Photos from the image-classification dataset "cleaned_dataset" in the GitHub repository Raja-Lakshmanan/ElectronicComponentClassifier. Its 10 classes are: capacitor, diode, fuse, inductor, integrated circuit, LED, potentiometer, push button, resistor, transistor.

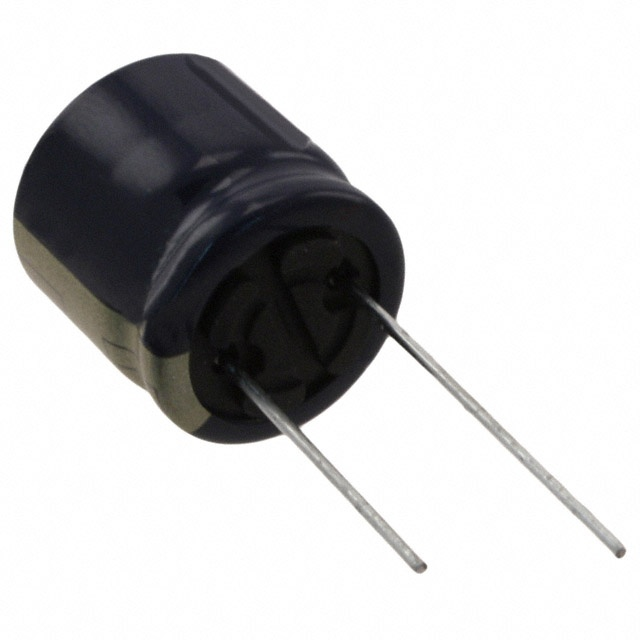
Label: capacitor

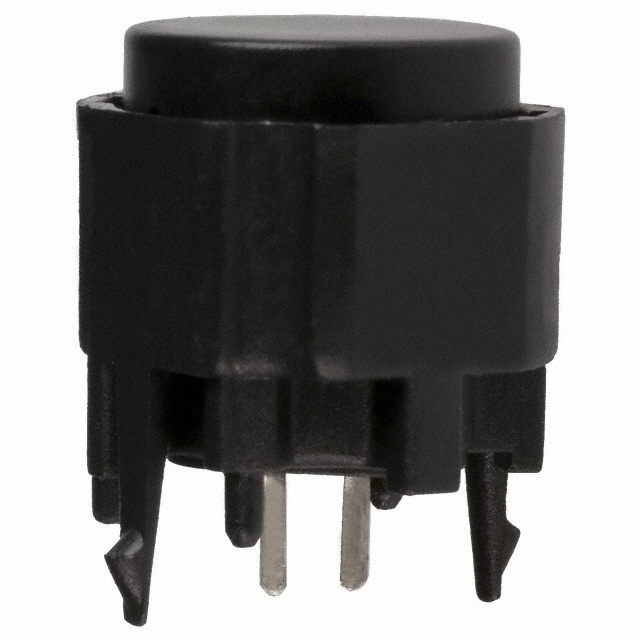
Label: push button

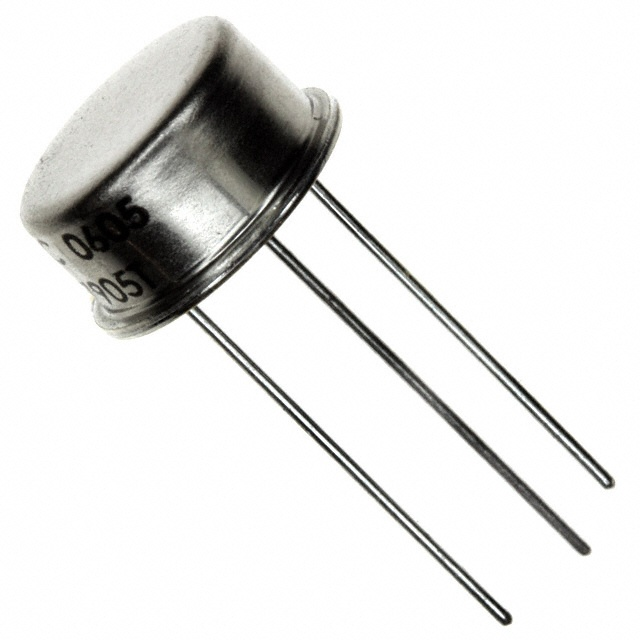
Label: transistor

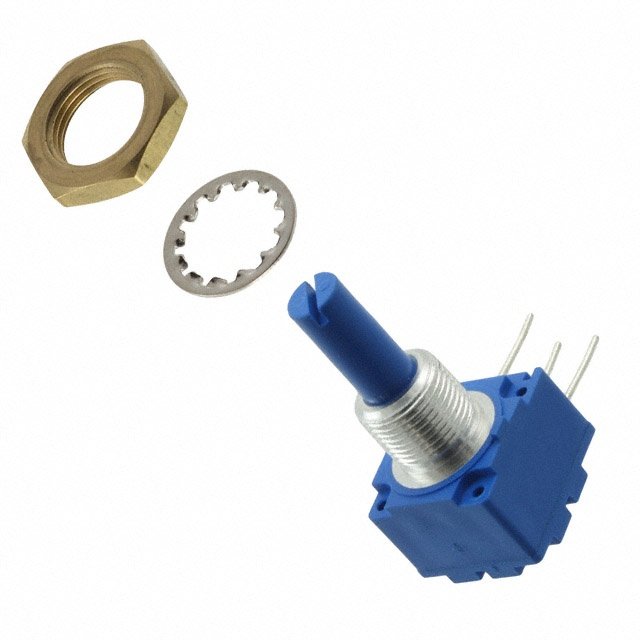
Label: potentiometer

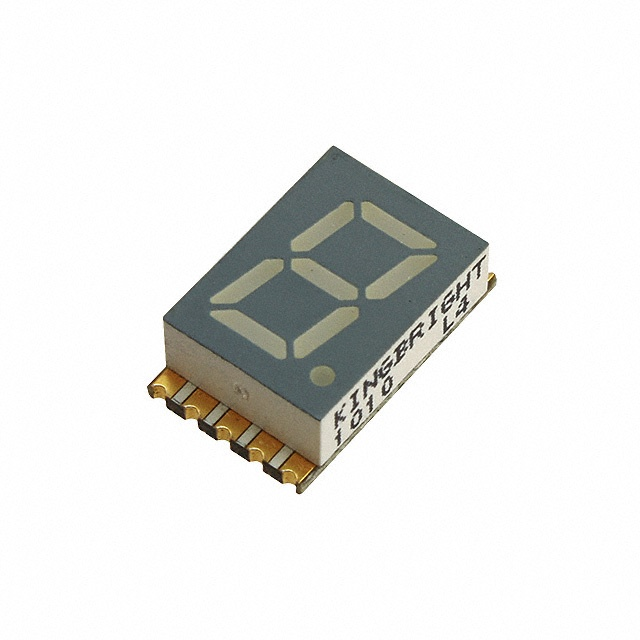
Label: LED

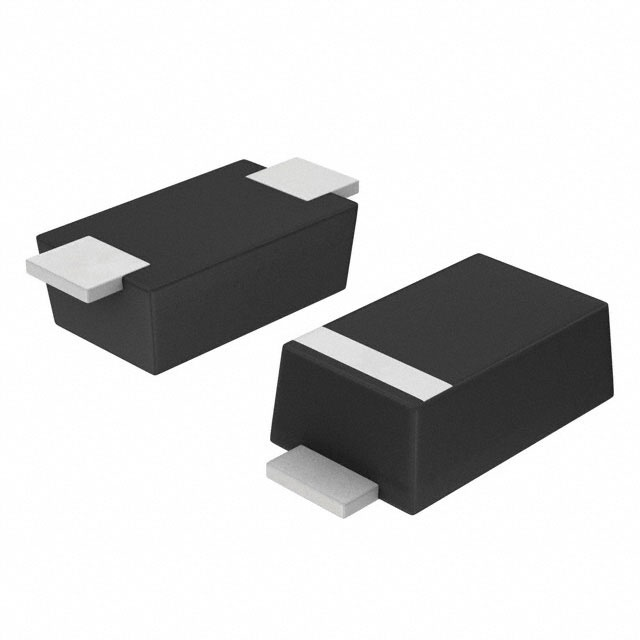
Label: diode
